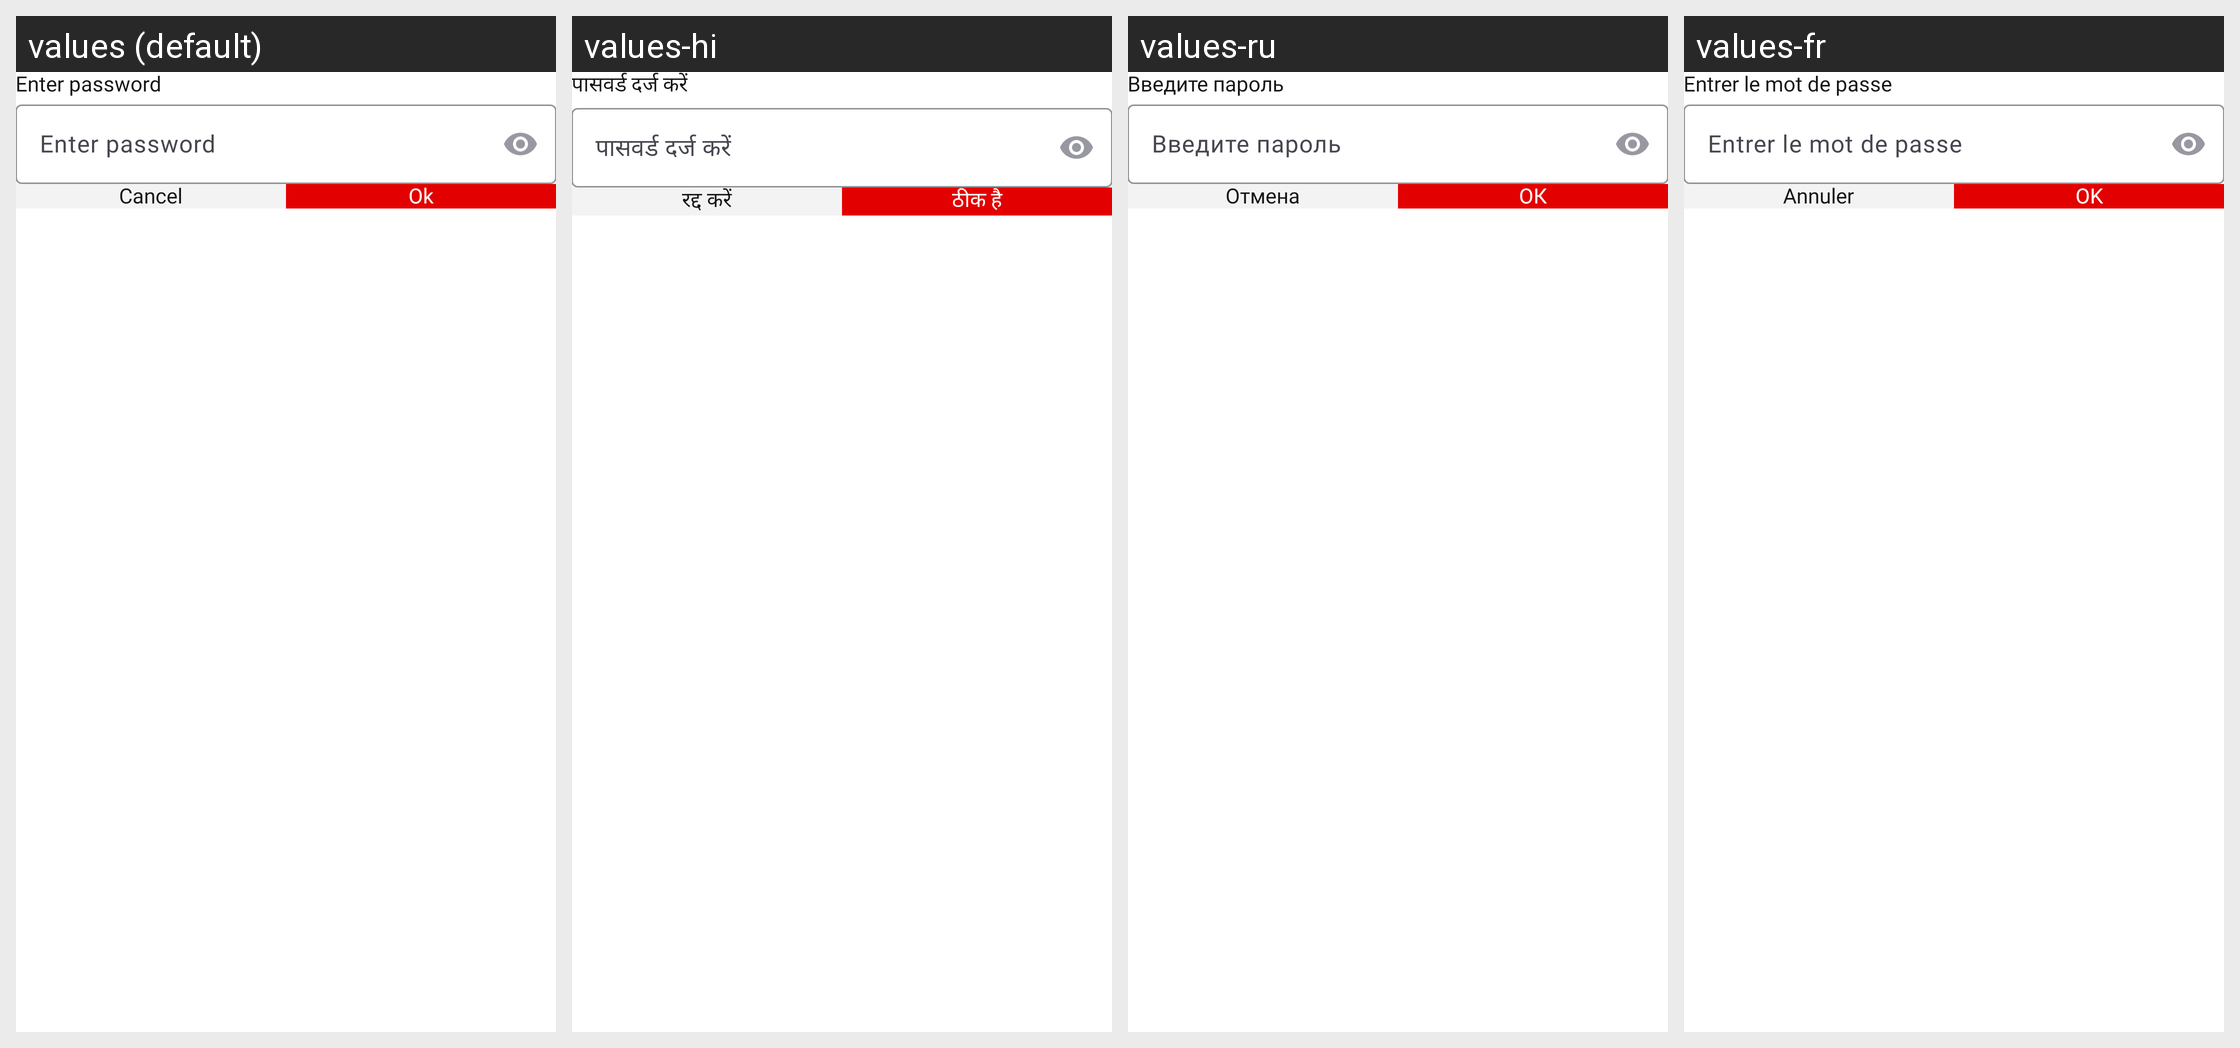

Translations of the strings shown on this Android screen, per locale in the grid:
Android screen res/layout/dialog_password_input.xml rendered under 4 locales, left to right: values (default), values-hi, values-ru, values-fr. Device: Nexus 5 (rendered at 1080×1920; each locale shown at half size, 540×960, under a caption strip naming it); theme Theme.PdfReader.
Other locales in the repository, not shown: values-da, values-de, values-es, values-fil, values-it, values-pt, values-th, values-tr, values-zh.
Strings drawn on this screen, with the default value and each locale's value (text and hints the layout hard-codes, and strings that could not be matched under every locale, appear in the picture but are not listed):

enter_password
  values: Enter password
  values-hi: पासवर्ड दर्ज करें
  values-ru: Введите пароль
  values-fr: Entrer le mot de passe

cancel
  values: Cancel
  values-hi: रद्द करें
  values-ru: Отмена
  values-fr: Annuler

ok
  values: Ok
  values-hi: ठीक है
  values-ru: ОК
  values-fr: OK
